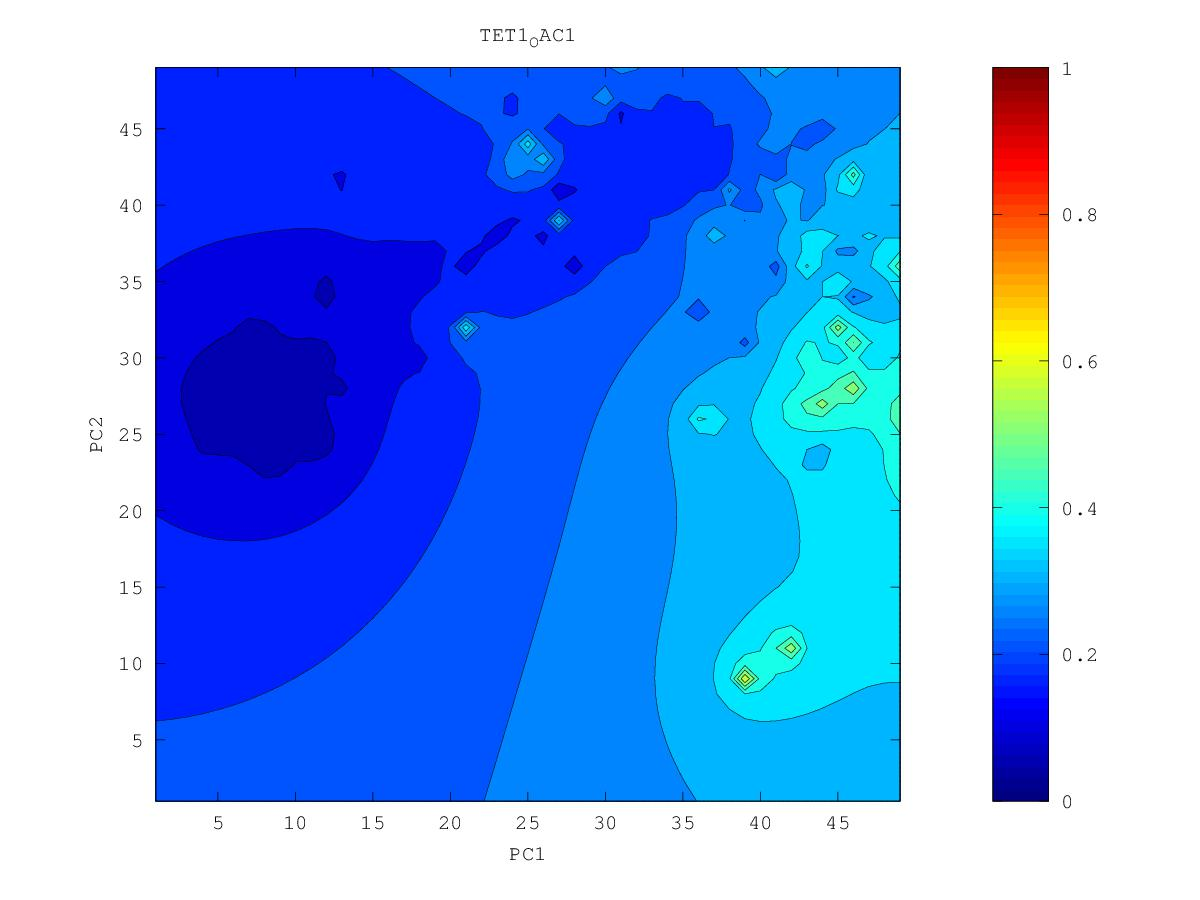

The table this chart was drawn from, first rows:
0.292965240335, 0.295300798351, 0.298150283414, 0.301757046875, 0.306336534398, 0.311776737056, 0.317350446702, 0.3228031588, 0.329663533793, 0.335954621291, 0.325169725589, 0.343134108651, 0.397500883109, 0.482206508324, 0.37928833796, 0.360444905428, 0.341494698804, 0.3643411063, 0.395470889346, 0.405166459915, 0.419671953425, 0.439807751635, 0.468953374685, 0.479643561771
0.2896, 0.2914, 0.2937, 0.2968, 0.3014, 0.308, 0.314, 0.313, 0.3228, 0.3327, 0.3372, 0.3489, 0.3671, 0.3805, 0.3432, 0.323, 0.3128, 0.3649, 0.3864, 0.387, 0.4061, 0.4277, 0.4376, 0.4351
0.2862, 0.2872, 0.2883, 0.29, 0.2938, 0.3035, 0.3188, 0.3036, 0.3249, 0.3331, 0.3391, 0.3547, 0.3437, 0.3481, 0.34, 0.2956, 0.3268, 0.3773, 0.4064, 0.3735, 0.4103, 0.4383, 0.4342, 0.4198
0.2829, 0.2827, 0.2821, 0.2806, 0.2769, 0.289, 0.3317, 0.4708, 0.3688, 0.3317, 0.3307, 0.3481, 0.2852, 0.3415, 0.3459, 0.2464, 0.3496, 0.405, 0.5018, 0.4161, 0.4572, 0.5365, 0.4502, 0.4179
0.2802, 0.2788, 0.2762, 0.2709, 0.2558, 0.2655, 0.3061, 0.3372, 0.3599, 0.305, 0.3159, 0.3519, 0.2928, 0.3277, 0.3899, 0.3485, 0.3703, 0.527, 0.4077, 0.3771, 0.436, 0.4758, 0.4518, 0.4231
0.279, 0.2761, 0.2717, 0.2641, 0.2313, 0.2582, 0.2827, 0.297, 0.2829, 0.3011, 0.3247, 0.3707, 0.3531, 0.3471, 0.3513, 0.3518, 0.3641, 0.3857, 0.3974, 0.3992, 0.4144, 0.4364, 0.5279, 0.44
0.2813, 0.2754, 0.2689, 0.2618, 0.2494, 0.2452, 0.2604, 0.2786, 0.2962, 0.2882, 0.2988, 0.3739, 0.3625, 0.4079, 0.3451, 0.3423, 0.351, 0.3672, 0.406, 0.4473, 0.4046, 0.419, 0.4638, 0.4441
0.2942, 0.2771, 0.2665, 0.2608, 0.2552, 0.2513, 0.2558, 0.2762, 0.3319, 0.3202, 0.3063, 0.3184, 0.3296, 0.3336, 0.3223, 0.3259, 0.3354, 0.3483, 0.3659, 0.3787, 0.3828, 0.3959, 0.4321, 0.4234
0.3459, 0.2768, 0.2608, 0.2568, 0.2708, 0.2692, 0.243, 0.2022, 0.3097, 0.2959, 0.2901, 0.2976, 0.299, 0.2304, 0.2663, 0.3054, 0.3187, 0.3284, 0.3385, 0.3495, 0.3595, 0.3699, 0.3797, 0.3791
0.29, 0.2637, 0.2484, 0.239, 0.2336, 0.2604, 0.2227, 0.2525, 0.263, 0.2437, 0.2611, 0.2863, 0.2884, 0.2811, 0.2788, 0.2945, 0.304, 0.3074, 0.31, 0.3264, 0.3397, 0.3496, 0.3564, 0.3583
0.2598, 0.2467, 0.2293, 0.2161, 0.2089, 0.2232, 0.2258, 0.2255, 0.2293, 0.2185, 0.3021, 0.2949, 0.2862, 0.2837, 0.2842, 0.2882, 0.292, 0.2884, 0.2335, 0.3084, 0.3249, 0.3357, 0.3437, 0.3477
0.2462, 0.2347, 0.2132, 0.2048, 0.2005, 0.1948, 0.1965, 0.2042, 0.3115, 0.2541, 0.2946, 0.2948, 0.2839, 0.2795, 0.2786, 0.2792, 0.281, 0.284, 0.289, 0.3019, 0.315, 0.3273, 0.3399, 0.3484
0.2387, 0.228, 0.2141, 0.2039, 0.2014, 0.1941, 0.1753, 0.1588, 0.2017, 0.2428, 0.2858, 0.3221, 0.2802, 0.2724, 0.27, 0.2659, 0.2602, 0.2744, 0.2853, 0.2957, 0.3072, 0.3218, 0.3486, 0.3946
0.2345, 0.2233, 0.2068, 0.1804, 0.1989, 0.1904, 0.1784, 0.166, 0.1977, 0.2237, 0.2595, 0.2812, 0.2667, 0.2623, 0.2608, 0.2551, 0.2306, 0.2656, 0.2783, 0.2882, 0.2988, 0.3133, 0.3427, 0.4089
0.2328, 0.2199, 0.2028, 0.1976, 0.1977, 0.1907, 0.182, 0.1727, 0.185, 0.1988, 0.2292, 0.2435, 0.2482, 0.2504, 0.2523, 0.2532, 0.2555, 0.263, 0.2717, 0.2801, 0.2892, 0.3001, 0.3139, 0.3243
0.2331, 0.2175, 0.1963, 0.1951, 0.1955, 0.1892, 0.1833, 0.17, 0.1844, 0.1821, 0.2125, 0.2249, 0.2325, 0.2385, 0.2434, 0.2477, 0.2524, 0.2582, 0.2649, 0.2719, 0.2793, 0.2871, 0.2947, 0.3001
0.2324, 0.2045, 0.2087, 0.2002, 0.1905, 0.1711, 0.1784, 0.1866, 0.1898, 0.1919, 0.2029, 0.2079, 0.2169, 0.227, 0.2344, 0.2403, 0.2459, 0.2517, 0.2576, 0.2637, 0.2699, 0.2759, 0.2813, 0.2854
0.2562, 0.226, 0.2132, 0.1971, 0.1823, 0.1556, 0.1812, 0.1874, 0.1908, 0.1935, 0.1947, 0.1777, 0.2008, 0.217, 0.2257, 0.2326, 0.2387, 0.2446, 0.2502, 0.2558, 0.2611, 0.2662, 0.2706, 0.2742
0.2622, 0.2375, 0.2215, 0.1426, 0.1566, 0.178, 0.1783, 0.1832, 0.1861, 0.188, 0.1825, 0.182, 0.1983, 0.2093, 0.2177, 0.225, 0.2314, 0.2374, 0.243, 0.2482, 0.2531, 0.2575, 0.2615, 0.2649
0.2479, 0.2436, 0.2871, 0.216, 0.1912, 0.1782, 0.1671, 0.1714, 0.1748, 0.1812, 0.1792, 0.1822, 0.1933, 0.2017, 0.2098, 0.2175, 0.2244, 0.2305, 0.236, 0.241, 0.2456, 0.2497, 0.2534, 0.2566
0.2329, 0.2369, 0.2466, 0.22, 0.1986, 0.1792, 0.1694, 0.167, 0.1671, 0.1738, 0.16, 0.1784, 0.1852, 0.1909, 0.2008, 0.2102, 0.2178, 0.2241, 0.2296, 0.2344, 0.2387, 0.2426, 0.246, 0.249
0.2241, 0.2254, 0.2217, 0.2108, 0.1986, 0.1848, 0.1735, 0.1691, 0.1486, 0.1654, 0.1816, 0.1708, 0.1712, 0.1089, 0.1913, 0.204, 0.2121, 0.2184, 0.2238, 0.2284, 0.2324, 0.2359, 0.2391, 0.242
0.2194, 0.219, 0.2147, 0.2027, 0.1707, 0.2077, 0.2177, 0.1964, 0.1154, 0.168, 0.3545, 0.1801, 0.1686, 0.1777, 0.1897, 0.1998, 0.2074, 0.2135, 0.2186, 0.2229, 0.2266, 0.2298, 0.2327, 0.2353
0.2171, 0.2158, 0.2131, 0.2088, 0.2038, 0.2411, 0.3448, 0.2369, 0.1914, 0.1827, 0.1796, 0.1421, 0.158, 0.179, 0.1889, 0.1969, 0.2038, 0.2095, 0.2142, 0.2181, 0.2213, 0.2241, 0.2266, 0.229
0.2155, 0.2131, 0.2097, 0.2152, 0.2507, 0.3789, 0.2715, 0.2442, 0.2053, 0.1801, 0.1568, 0.1608, 0.1706, 0.1793, 0.1872, 0.1944, 0.201, 0.2065, 0.2109, 0.2141, 0.2166, 0.2187, 0.2207, 0.2228
0.2139, 0.2104, 0.1974, 0.1952, 0.2333, 0.2556, 0.2928, 0.2719, 0.2064, 0.1759, 0.1466, 0.1594, 0.1697, 0.1773, 0.1845, 0.1919, 0.1992, 0.2054, 0.2093, 0.2112, 0.2124, 0.2135, 0.2149, 0.2166
0.2126, 0.2097, 0.2058, 0.2069, 0.2129, 0.2116, 0.2192, 0.2183, 0.1966, 0.1744, 0.1596, 0.1356, 0.1645, 0.1722, 0.1799, 0.1889, 0.1994, 0.2089, 0.2116, 0.2099, 0.2085, 0.2083, 0.2089, 0.2102
0.2114, 0.2091, 0.2069, 0.2052, 0.2006, 0.1696, 0.1776, 0.1953, 0.1866, 0.1574, 0.1601, 0.1569, 0.1468, 0.161, 0.1713, 0.1838, 0.2029, 0.2328, 0.2244, 0.2098, 0.2041, 0.2023, 0.2024, 0.2035
0.21, 0.2078, 0.2054, 0.2025, 0.1976, 0.1894, 0.1876, 0.1885, 0.1832, 0.1741, 0.1675, 0.1607, 0.1532, 0.1401, 0.1612, 0.1701, 0.1933, 0.3891, 0.2384, 0.2054, 0.1972, 0.195, 0.195, 0.1962
0.2084, 0.2061, 0.2035, 0.2005, 0.1968, 0.1927, 0.1895, 0.1864, 0.1816, 0.1756, 0.1693, 0.1628, 0.1572, 0.156, 0.16, 0.1648, 0.1792, 0.2055, 0.2023, 0.191, 0.1863, 0.1856, 0.1866, 0.1882
0.2068, 0.2043, 0.2017, 0.1987, 0.1955, 0.192, 0.1884, 0.1845, 0.1799, 0.1745, 0.168, 0.159, 0.1373, 0.1482, 0.148, 0.1589, 0.1689, 0.1761, 0.176, 0.1707, 0.1711, 0.1747, 0.1774, 0.1797
0.2051, 0.2026, 0.1999, 0.1969, 0.1937, 0.1902, 0.1865, 0.1824, 0.1779, 0.1726, 0.1661, 0.157, 0.144, 0.1424, 0.129, 0.1495, 0.1573, 0.16, 0.1577, 0.1318, 0.1528, 0.1638, 0.1679, 0.1708
0.2035, 0.2009, 0.198, 0.195, 0.1916, 0.188, 0.1842, 0.18, 0.1755, 0.1704, 0.1642, 0.1562, 0.1438, 0.1329, 0.135, 0.1417, 0.1471, 0.1467, 0.1402, 0.1429, 0.1488, 0.1548, 0.1585, 0.1616
0.2019, 0.1992, 0.1962, 0.193, 0.1895, 0.1856, 0.1815, 0.1772, 0.1728, 0.168, 0.1624, 0.1551, 0.1436, 0.1329, 0.1228, 0.1341, 0.1375, 0.136, 0.1196, 0.1365, 0.1425, 0.1458, 0.1488, 0.1517
0.2004, 0.1976, 0.1945, 0.1911, 0.1873, 0.183, 0.1783, 0.1735, 0.1693, 0.1653, 0.1605, 0.1545, 0.1475, 0.141, 0.1361, 0.1324, 0.1172, 0.1267, 0.1305, 0.1322, 0.1338, 0.1352, 0.1378, 0.1407
0.199, 0.1961, 0.1929, 0.1893, 0.1851, 0.1802, 0.174, 0.1671, 0.1637, 0.1619, 0.1583, 0.1532, 0.147, 0.1404, 0.1343, 0.1288, 0.1221, 0.1233, 0.1247, 0.1239, 0.1219, 0.1196, 0.1249, 0.1283
0.1977, 0.1948, 0.1915, 0.1877, 0.1833, 0.1777, 0.1692, 0.1469, 0.1514, 0.1584, 0.1563, 0.1513, 0.1445, 0.1357, 0.1261, 0.12, 0.1193, 0.1189, 0.1153, 0.1118, 0.1091, 0.09281, 0.1125, 0.1138
0.1966, 0.1936, 0.1903, 0.1866, 0.1822, 0.1767, 0.1688, 0.1558, 0.1548, 0.1576, 0.155, 0.1498, 0.1421, 0.1294, 0.08771, 0.08015, 0.1092, 0.1123, 0.1015, 0.08684, 0.09695, 0.1012, 0.1029, 0.0988
0.1957, 0.1927, 0.1894, 0.1857, 0.1816, 0.1767, 0.171, 0.1653, 0.1614, 0.1586, 0.1547, 0.1491, 0.1416, 0.1309, 0.1174, 0.1083, 0.1107, 0.1092, 0.09843, 0.08734, 0.08277, 0.09235, 0.09134, 0.08852
0.1949, 0.192, 0.1888, 0.1852, 0.1813, 0.177, 0.1725, 0.1679, 0.1637, 0.1596, 0.1549, 0.1492, 0.1424, 0.1344, 0.1261, 0.1192, 0.114, 0.1082, 0.09993, 0.08123, 0.08663, 0.0793, 0.07126, 0.07379
0.1943, 0.1914, 0.1883, 0.1849, 0.1812, 0.1773, 0.1732, 0.169, 0.1647, 0.1602, 0.1553, 0.1498, 0.1435, 0.1365, 0.1292, 0.1217, 0.1137, 0.1051, 0.09754, 0.09094, 0.08651, 0.07687, 0.05715, 0.07636
0.1938, 0.191, 0.188, 0.1847, 0.1812, 0.1776, 0.1737, 0.1696, 0.1654, 0.1609, 0.156, 0.1505, 0.1445, 0.1379, 0.1305, 0.1221, 0.1111, 0.09474, 0.08156, 0.08862, 0.08454, 0.07848, 0.07018, 0.0626
0.1935, 0.1907, 0.1878, 0.1846, 0.1813, 0.1778, 0.1741, 0.1701, 0.166, 0.1615, 0.1567, 0.1514, 0.1456, 0.1391, 0.1318, 0.123, 0.111, 0.08938, 0.08894, 0.08093, 0.07463, 0.07538, 0.05187, 0.0653
0.1932, 0.1905, 0.1877, 0.1847, 0.1815, 0.1781, 0.1745, 0.1707, 0.1666, 0.1623, 0.1576, 0.1525, 0.1469, 0.1407, 0.1336, 0.1255, 0.1157, 0.1049, 0.09355, 0.06404, 0.06371, 0.07356, 0.0531, 0.07026
0.1931, 0.1905, 0.1877, 0.1848, 0.1817, 0.1785, 0.175, 0.1713, 0.1674, 0.1632, 0.1587, 0.1538, 0.1485, 0.1426, 0.1361, 0.1287, 0.1204, 0.111, 0.09977, 0.08529, 0.07385, 0.07592, 0.06972, 0.07021
0.1931, 0.1905, 0.1879, 0.1851, 0.1821, 0.1789, 0.1756, 0.1721, 0.1683, 0.1643, 0.16, 0.1554, 0.1504, 0.1449, 0.1389, 0.1323, 0.1251, 0.117, 0.1078, 0.09692, 0.07296, 0.0749, 0.07482, 0.08602
0.1932, 0.1907, 0.1881, 0.1854, 0.1825, 0.1795, 0.1763, 0.173, 0.1694, 0.1656, 0.1615, 0.1572, 0.1525, 0.1475, 0.1421, 0.1363, 0.13, 0.1232, 0.116, 0.1082, 0.1008, 0.0964, 0.09672, 0.1012
0.1933, 0.1909, 0.1885, 0.1858, 0.1831, 0.1802, 0.1772, 0.174, 0.1706, 0.167, 0.1632, 0.1592, 0.1549, 0.1503, 0.1455, 0.1404, 0.1351, 0.1295, 0.1239, 0.1185, 0.114, 0.1114, 0.1114, 0.1137
0.1936, 0.1913, 0.1889, 0.1864, 0.1838, 0.181, 0.1781, 0.1751, 0.1719, 0.1685, 0.165, 0.1613, 0.1574, 0.1533, 0.149, 0.1446, 0.1401, 0.1356, 0.1312, 0.1273, 0.1243, 0.1226, 0.1225, 0.124
